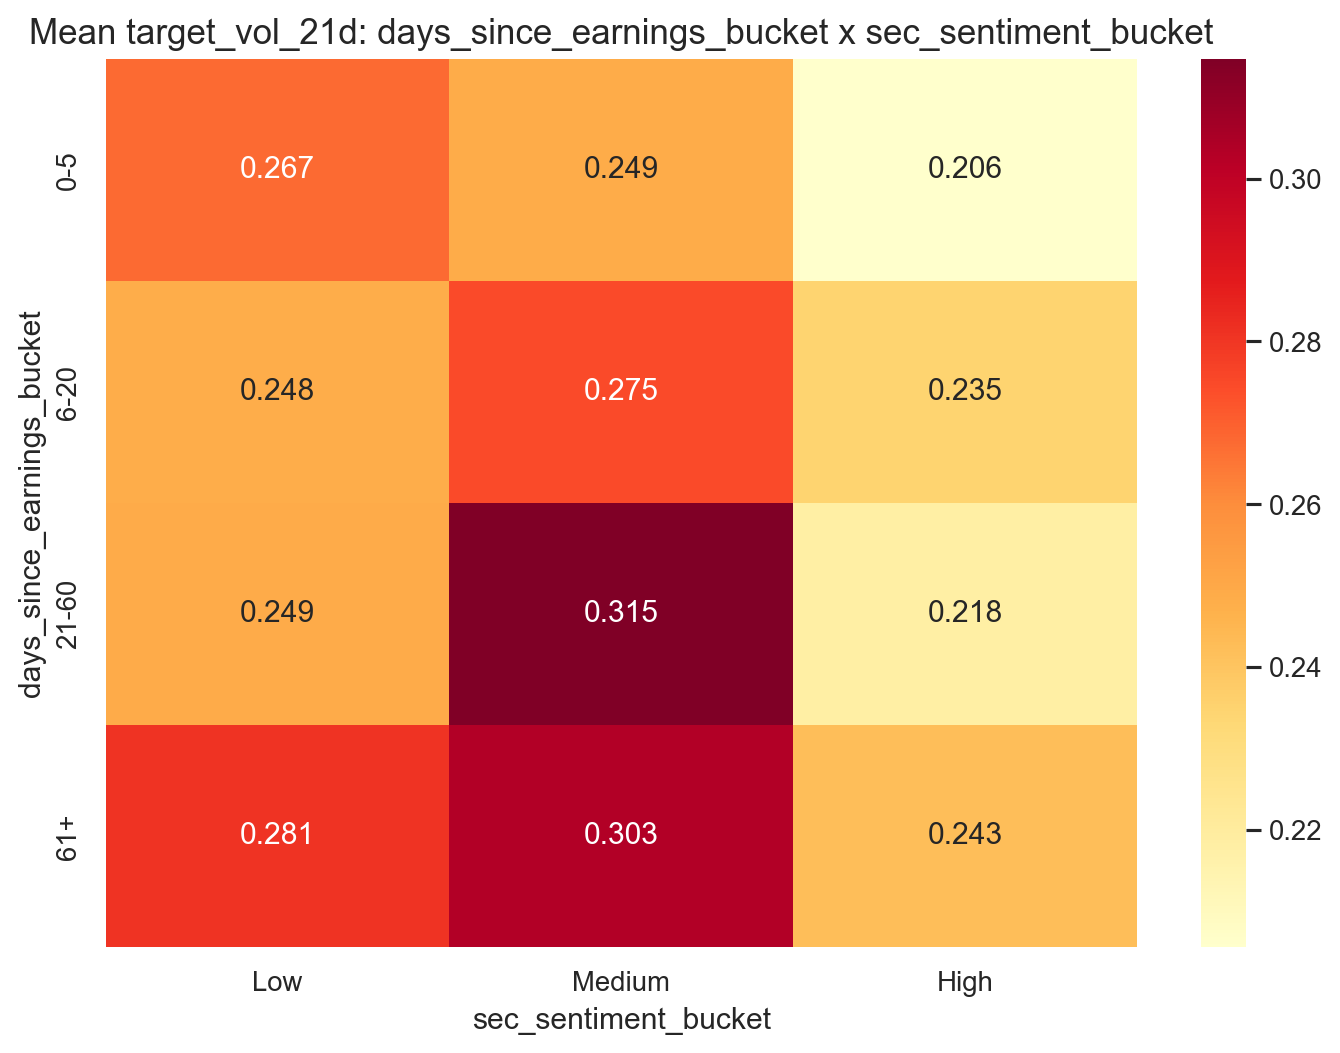

The file beside this chart, header and first rows:
days_since_earnings_bucket, Low, Medium, High
0-5, 0.2675, 0.2489, 0.2056
6-20, 0.2482, 0.2748, 0.2349
21-60, 0.2494, 0.3147, 0.2183
61+, 0.2807, 0.3035, 0.2426
